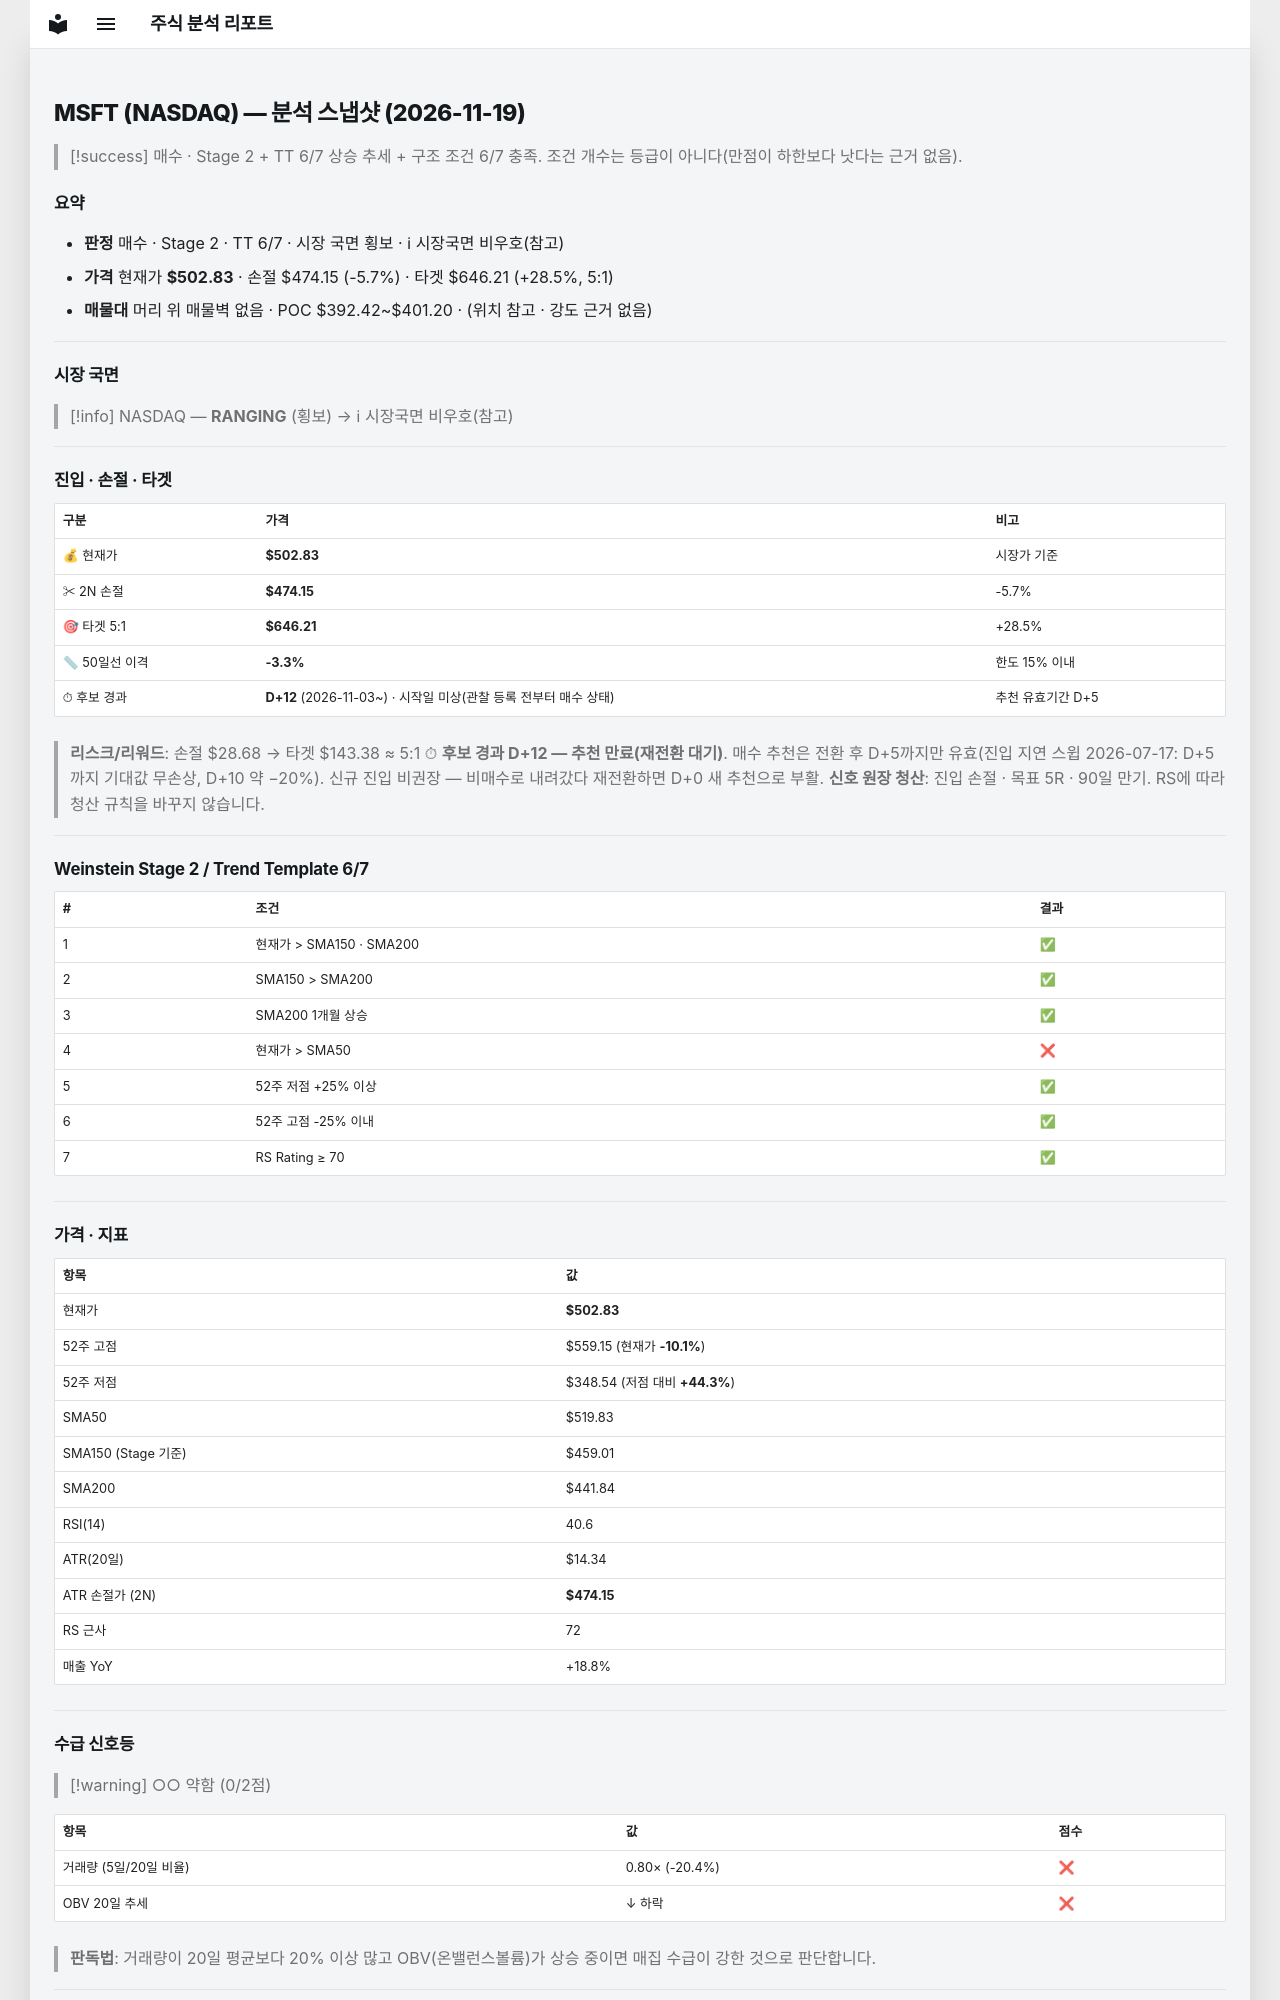

repository: soloandco/stock-reports · page: snapshots/MSFT-2026-11-19/index.html · generator: mkdocs

---
type: analysis-snapshot
title: MSFT 분석 스냅샷
ticker: MSFT
market: NASDAQ
created: 2026-11-19
updated: 2026-11-19
bar-date: 2026-11-18
verdict: 매수관찰
real-rr: 0.52
sma50-gap-pct: -3.3
candidate-days: 12
candidate-since: 2026-11-03
candidate-start-unknown: true
weekly-position: 저항대아래
weekly-overhead-price: 517.78
weekly-overhead-pct: 3.0
stage: 2
trend-template-score: 6
tt-max: 7
ma-set: sma-50-150-200
price: 502.8299865722656
stop-price: 474.1548871845478
market-regime: RANGING
supply-demand-score: 0/2
supply-demand-label: 약함
status: tracking
tags:
  - stock-agent
  - watchlist
  - MSFT
  - analysis
related:
  - "[[analysis-template]]"
---

# MSFT (NASDAQ) — 분석 스냅샷 (2026-11-19)

> [!success] 매수 · Stage 2 + TT 6/7
> 상승 추세 + 구조 조건 6/7 충족. 조건 개수는 등급이 아니다(만점이 하한보다 낫다는 근거 없음).

## 요약

- **판정** 매수 · Stage 2 · TT 6/7 · 시장 국면 횡보 · ℹ 시장국면 비우호(참고)
- **가격** 현재가 **$502.83** · 손절 $474.15 (-5.7%) · 타겟 $646.21 (+28.5%, 5:1)
- **매물대** 머리 위 매물벽 없음 · POC $392.42~$401.20 · (위치 참고 · 강도 근거 없음)

---

## 시장 국면

> [!info] NASDAQ — **RANGING** (횡보) → ℹ 시장국면 비우호(참고)

---

## 진입 · 손절 · 타겟

| 구분 | 가격 | 비고 |
|------|------|------|
| 💰 현재가 | **$502.83** | 시장가 기준 |
| ✂ 2N 손절 | **$474.15** | -5.7% |
| 🎯 타겟 5:1 | **$646.21** | +28.5% |
| 📏 50일선 이격 | **-3.3%** | 한도 15% 이내 |
| ⏱ 후보 경과 | **D+12** (2026-11-03~) · 시작일 미상(관찰 등록 전부터 매수 상태) | 추천 유효기간 D+5 |

> **리스크/리워드**: 손절 $28.68 → 타겟 $143.38 ≈ 5:1
> ⏱ **후보 경과 D+12 — 추천 만료(재전환 대기)**. 매수 추천은 전환 후 D+5까지만 유효(진입 지연 스윕 2026-07-17: D+5까지 기대값 무손상, D+10 약 −20%). 신규 진입 비권장 — 비매수로 내려갔다 재전환하면 D+0 새 추천으로 부활.
> **신호 원장 청산**: 진입 손절 · 목표 5R · 90일 만기. RS에 따라 청산 규칙을 바꾸지 않습니다.

---

## Weinstein Stage 2 / Trend Template 6/7

| # | 조건 | 결과 |
|---|------|------|
| 1 | 현재가 > SMA150 · SMA200 | ✅ |
| 2 | SMA150 > SMA200 | ✅ |
| 3 | SMA200 1개월 상승 | ✅ |
| 4 | 현재가 > SMA50 | ❌ |
| 5 | 52주 저점 +25% 이상 | ✅ |
| 6 | 52주 고점 -25% 이내 | ✅ |
| 7 | RS Rating ≥ 70 | ✅ |

---

## 가격 · 지표

| 항목 | 값 |
|------|---|
| 현재가 | **$502.83** |
| 52주 고점 | $559.15 (현재가 **-10.1%**) |
| 52주 저점 | $348.54 (저점 대비 **+44.3%**) |
| SMA50 | $519.83 |
| SMA150 (Stage 기준) | $459.01 |
| SMA200 | $441.84 |
| RSI(14) | 40.6 |
| ATR(20일) | $14.34 |
| ATR 손절가 (2N) | **$474.15** |
| RS 근사 | 72 |
| 매출 YoY | +18.8% |

---
## 수급 신호등

> [!warning] ○○ 약함 (0/2점)

| 항목 | 값 | 점수 |
|------|------|------|
| 거래량 (5일/20일 비율) | 0.80× (-20.4%) | ❌ |
| OBV 20일 추세 | ↓ 하락 | ❌ |

> **판독법**: 거래량이 20일 평균보다 20% 이상 많고 OBV(온밸런스볼륨)가 상승 중이면 매집 수급이 강한 것으로 판단합니다.

---
